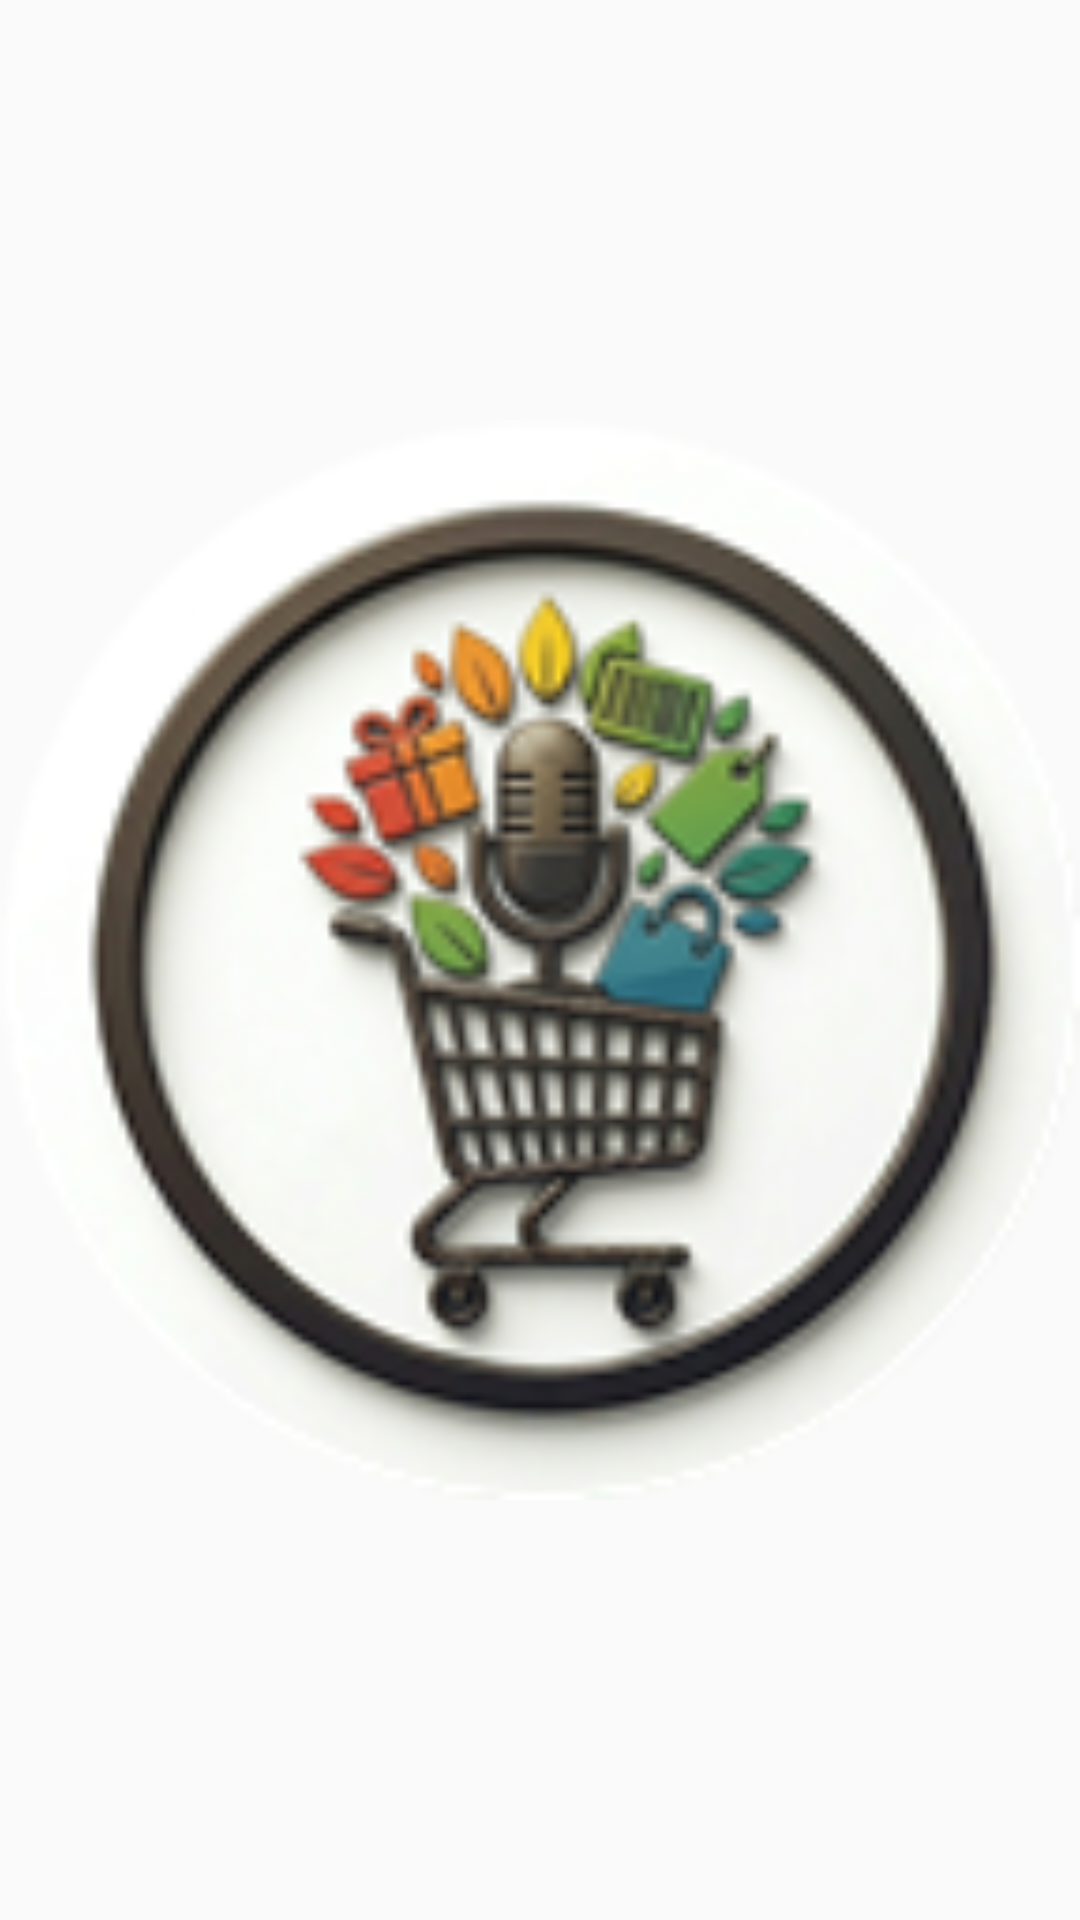

This screen was rendered from an Android layout file. Write that file and the resources it references.
<!-- AndroidManifest.xml: application theme Theme.MisTareasApp -->
<!-- res/layout/widget_compra_voz.xml -->
<?xml version="1.0" encoding="utf-8"?>
<LinearLayout xmlns:android="http://schemas.android.com/apk/res/android"
    android:id="@+id/widgetCompraRoot"
    android:layout_width="match_parent"
    android:layout_height="match_parent"
    android:orientation="vertical"
    android:gravity="center">

    <ImageView
        android:layout_width="match_parent"
        android:layout_height="match_parent"
        android:src="@drawable/ic_widget_compras_voz"
        android:scaleType="fitCenter"
        android:contentDescription="@null" />

</LinearLayout>
<!-- resources referenced by this layout -->
<resources>
  <!-- drawable ic_widget_compras_voz: png bitmap (drawable-hdpi, 11685 bytes) -->
  <style name="Theme.MisTareasApp" parent="android:Theme.Material.Light.NoActionBar" />
</resources>
